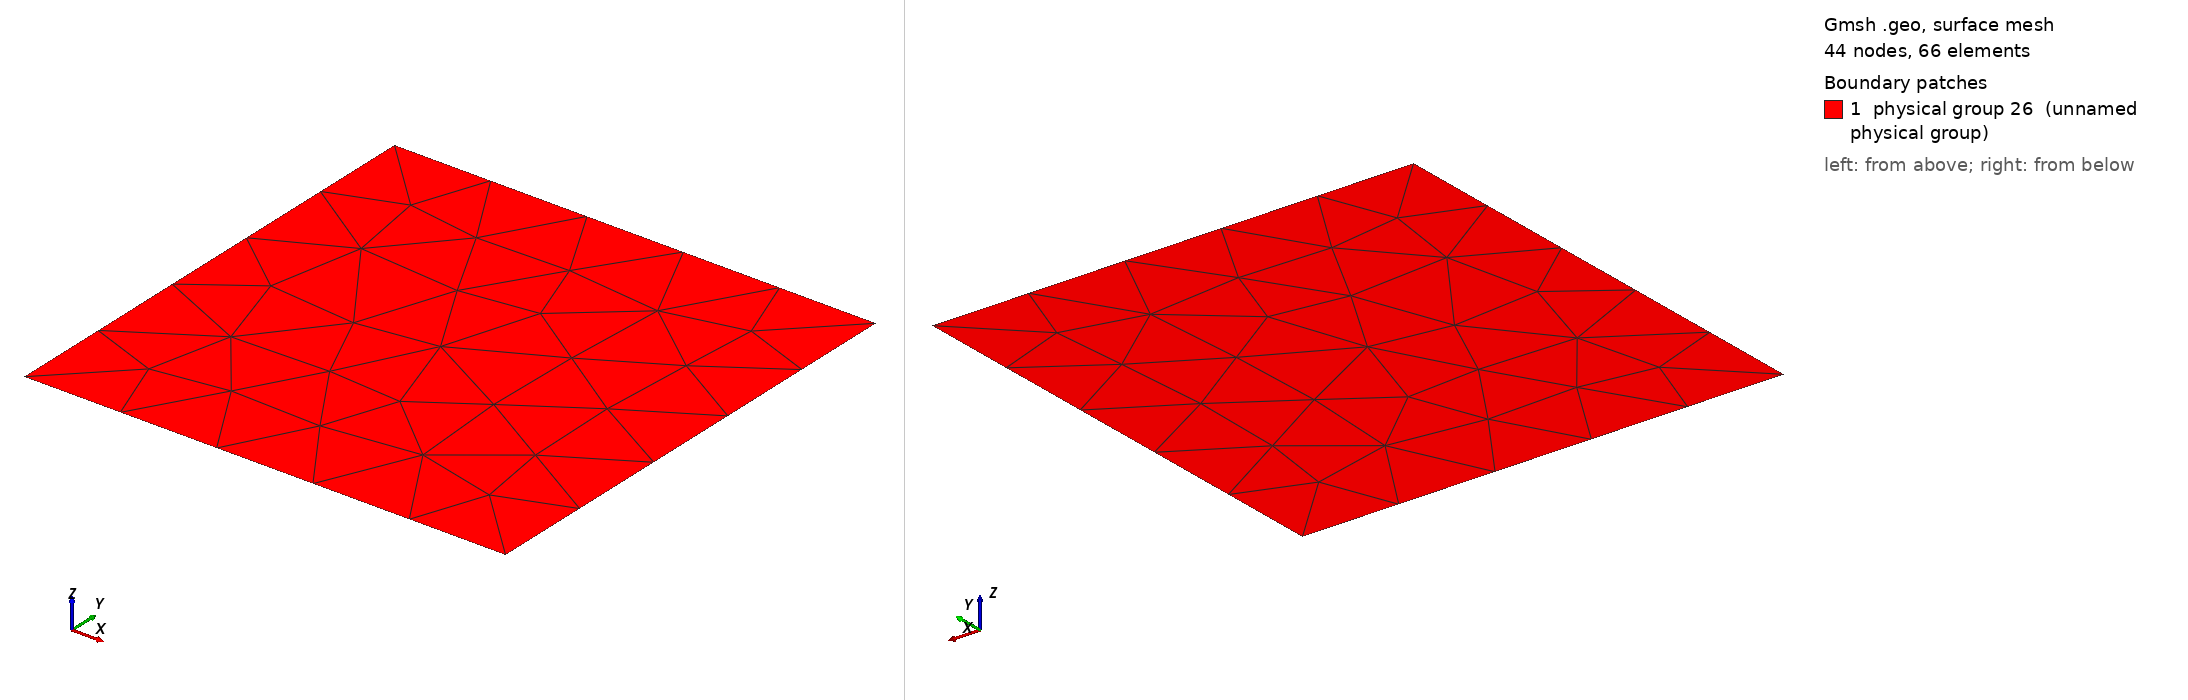

Gmsh geometry script, surface-meshed: 44 nodes, 66 surface elements. Boundary patches (legend numbers): 1 physical group 26 (unnamed physical group). Left view from above one corner, right view from below the opposite corner. Legend entries are the model's physical surfaces. The drawing asked Gmsh for element sizes between 1% and 20% of the model's largest extent; the script's own settings can give other sizes.

=== test.geo (drawn) ===
cl__1 = 1;
cl__2 = 0.3;

Point(1) = {0, 0, 0, 0.9};
Point(2) = {0, 1, 0, 0.2};
Point(3) = {1, 1, 0, 0.7};
Point(4) = {1, 0, 0, 0.3};

Line(1) = {1, 2};
Line(2) = {2, 3};
Line(3) = {3, 4};
Line(4) = {4, 1};

Line Loop(11) = {1, 2, 3, 4};
Plane Surface(12) = {11};

Physical Line("dirichlet 0") = {1, 3, 2, 4};

Physical Surface(26) = {12};
